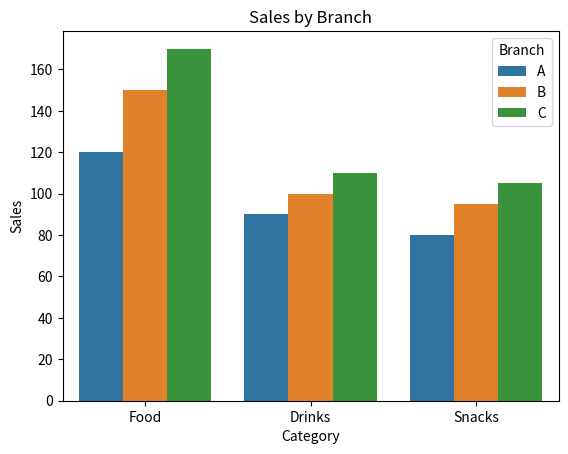

Here is the Python script that generated this plot:
import pandas as pd
import seaborn as sns
import matplotlib.pyplot as plt

data = pd.DataFrame({
'Category':['Food','Food','Food',
            'Drinks','Drinks','Drinks',
            'Snacks','Snacks','Snacks'],
'Sales':[120,150,170,90,100,110,80,95,105],
'Branch':['A','B','C']*3
})

sns.barplot(data=data,
            x='Category',
            y='Sales',
            hue='Branch')

plt.title("Sales by Branch")

plt.savefig("scenario5.png", dpi=300, bbox_inches="tight")
plt.show()
